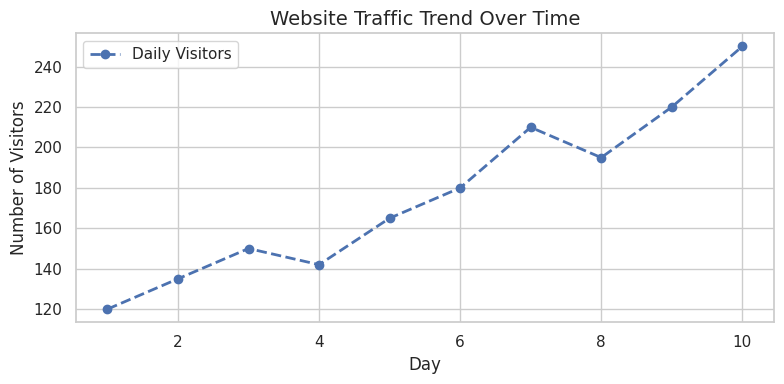
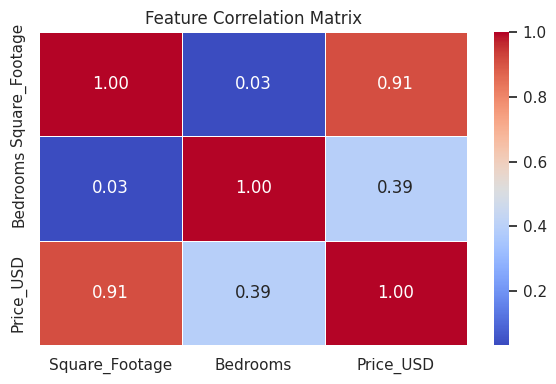
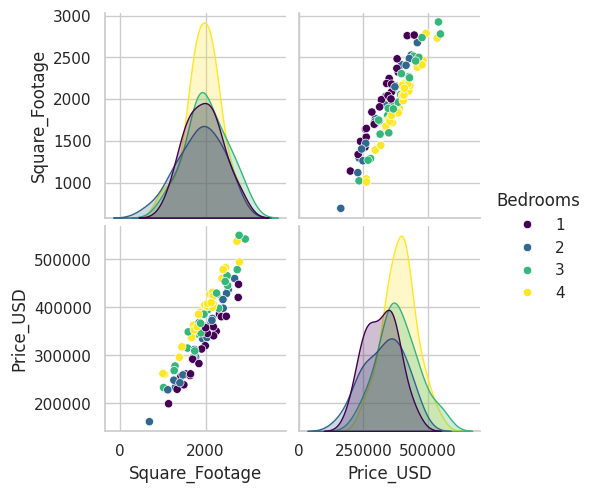

Recreate these plots in Python, in order.
"""
Week 4: Hands-On Data Visualization
Tasks: Generating basic plots with Matplotlib and advanced matrices with Seaborn.
"""
import numpy as np
import pandas as pd
import matplotlib.pyplot as plt
import seaborn as sns

# Set a clean visual theme for Seaborn plots
sns.set_theme(style="whitegrid")

def generate_matplotlib_plots():
    print("--- Generating Matplotlib Visualizations ---")
    
    # Simulating structural progression data (e.g., website traffic over 10 days)
    days = np.arange(1, 11)
    traffic = [120, 135, 150, 142, 165, 180, 210, 195, 220, 250]
    
    plt.figure(figsize=(8, 4))
    plt.plot(days, traffic, marker='o', color='b', linestyle='--', linewidth=2, label='Daily Visitors')
    
    plt.title('Website Traffic Trend Over Time', fontsize=14)
    plt.xlabel('Day', fontsize=12)
    plt.ylabel('Number of Visitors', fontsize=12)
    plt.legend()
    plt.tight_layout()
    
    # Save the plot image locally
    plt.savefig('matplotlib_line_plot.png')
    print("Saved: matplotlib_line_plot.png")
    plt.close() # Close figure to free up memory

def generate_seaborn_plots():
    print("--- Generating Seaborn Visualizations ---")
    
    # Generating a mock dataframe for houses (Size, Rooms, Price)
    np.random.seed(42)
    data = {
        'Square_Footage': np.random.normal(2000, 500, 100),
        'Bedrooms': np.random.randint(1, 5, 100)
    }
    df = pd.DataFrame(data)
    # Price depends strongly on square footage and bedrooms
    df['Price_USD'] = (df['Square_Footage'] * 150) + (df['Bedrooms'] * 25000) + np.random.normal(0, 15000, 100)
    
    # 1. Advanced Pairplot (Relationship across all features)
    pairplot_fig = sns.pairplot(df, hue='Bedrooms', palette='viridis')
    pairplot_fig.savefig('seaborn_pairplot.png')
    print("Saved: seaborn_pairplot.png")
    
    # 2. Heatmap (Correlation Matrix)
    plt.figure(figsize=(6, 4))
    correlation_matrix = df.corr()
    sns.heatmap(correlation_matrix, annot=True, cmap='coolwarm', fmt=".2f", linewidths=0.5)
    plt.title('Feature Correlation Matrix')
    plt.tight_layout()
    plt.savefig('seaborn_heatmap.png')
    print("Saved: seaborn_heatmap.png\n")
    plt.close()

if __name__ == "__main__":
    generate_matplotlib_plots()
    generate_seaborn_plots()
